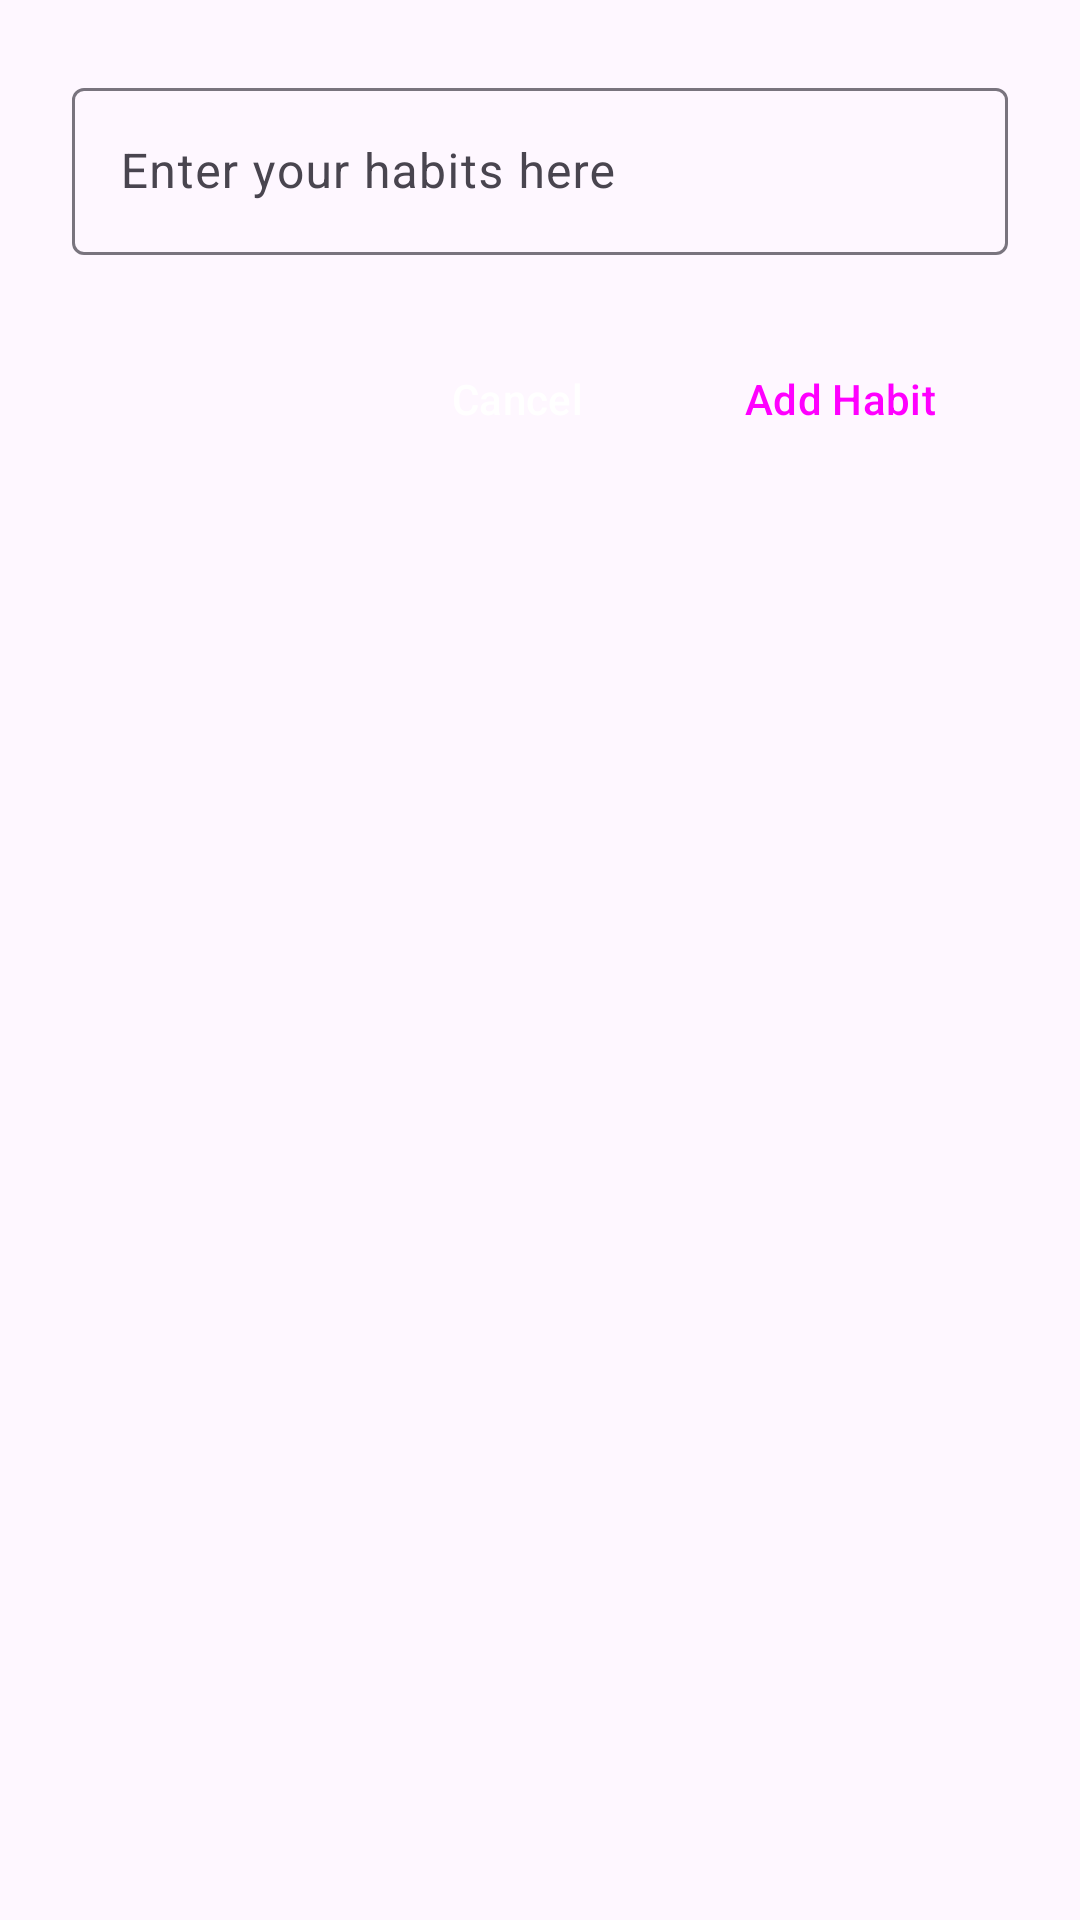

Reconstruct the res/layout file that produces this screen, plus the resources it refers to.
<!-- AndroidManifest.xml: application theme Theme.Pulse_Binada -->
<!-- res/layout/dialog_add_habit.xml -->
<?xml version="1.0" encoding="utf-8"?>
<LinearLayout xmlns:android="http://schemas.android.com/apk/res/android"
    android:layout_width="match_parent"
    android:layout_height="wrap_content"
    android:orientation="vertical"
    android:padding="24dp">

    <com.google.android.material.textfield.TextInputLayout
        android:layout_width="match_parent"
        android:layout_height="wrap_content"
        android:layout_marginBottom="24dp"
        android:hint="Enter your habits here">

        <com.google.android.material.textfield.TextInputEditText
            android:id="@+id/et_habit_text"
            android:layout_width="match_parent"
            android:layout_height="wrap_content"
            android:inputType="textCapSentences"
            android:maxLines="2"
            android:textSize="16sp" />

    </com.google.android.material.textfield.TextInputLayout>

    <LinearLayout
        android:layout_width="match_parent"
        android:layout_height="wrap_content"
        android:orientation="horizontal"
        android:gravity="end">

        <Button
            android:id="@+id/btn_cancel"
            style="@style/Widget.Material3.Button.TextButton"
            android:layout_width="wrap_content"
            android:layout_height="wrap_content"
            android:text="Cancel"
            android:textColor="@android:color/white"
            android:layout_marginEnd="8dp" />

        <Button
            android:id="@+id/btn_add_habit"
            style="@style/Widget.Material3.Button"
            android:layout_width="wrap_content"
            android:layout_height="wrap_content"
            android:text="Add Habit"
            android:backgroundTint="@color/primary_color" />

    </LinearLayout>

</LinearLayout>
<!-- resources referenced by this layout -->
<resources>
  <color name="primary_color">#3B82F6</color>
  <style name="Theme.Pulse_Binada" parent="Base.Theme.Pulse_Binada" />
  <style name="Base.Theme.Pulse_Binada" parent="Theme.Material3.DayNight.NoActionBar">
          
          
      </style>
</resources>
